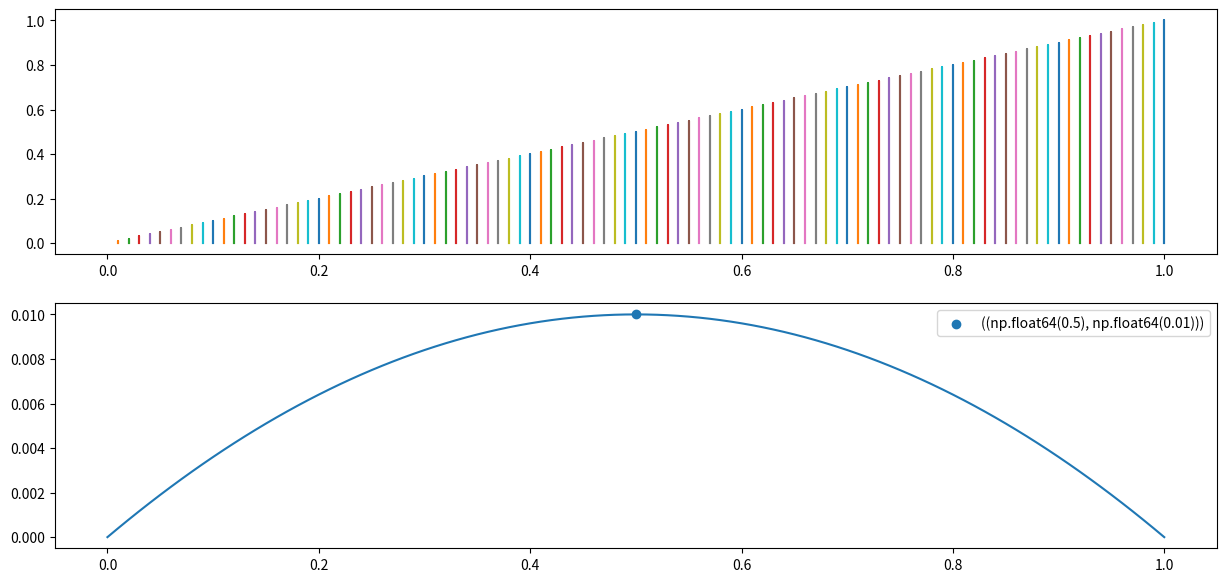

Python code for this plot:
import numpy as np
import matplotlib.pyplot as plt

def func(x,eps):
    return 4*eps * x*(1-x)

eps_range = np.linspace(0,1,101)
x_range = np.linspace(0,1,101)

#вичисляем разные значение при одном значении eps
result = [func(x_range,ep) for ep in eps_range]
result = np.array(result)

#вычисляем значения функции при одном значении x и разных значениях eps
result2 = [func(x,eps_range) for x in x_range]
result2 = np.array(result2)

values_for_single_epsilon = [result2[i,1] for i in range(len(x_range))]
fx = values_for_single_epsilon

Max = []
Max2 = []
fig,ax = plt.subplots(2,1,figsize=(15,7))
ax = ax.flat

for i in range(len(eps_range)):
        Max.append([eps_range[i],max(result[i])])
        ax[0].plot(eps_range[i]*np.ones_like(eps_range),result[i])

#x_range = [v for v in x_range]
#print(result2[x_range.index(0.5)])
maxIndex = fx.index(max(fx))


ax[1].plot(x_range,fx)
ax[1].scatter(x_range[maxIndex],fx[maxIndex],label=f"({x_range[maxIndex],fx[maxIndex]})")
ax[1].legend()
plt.show()
